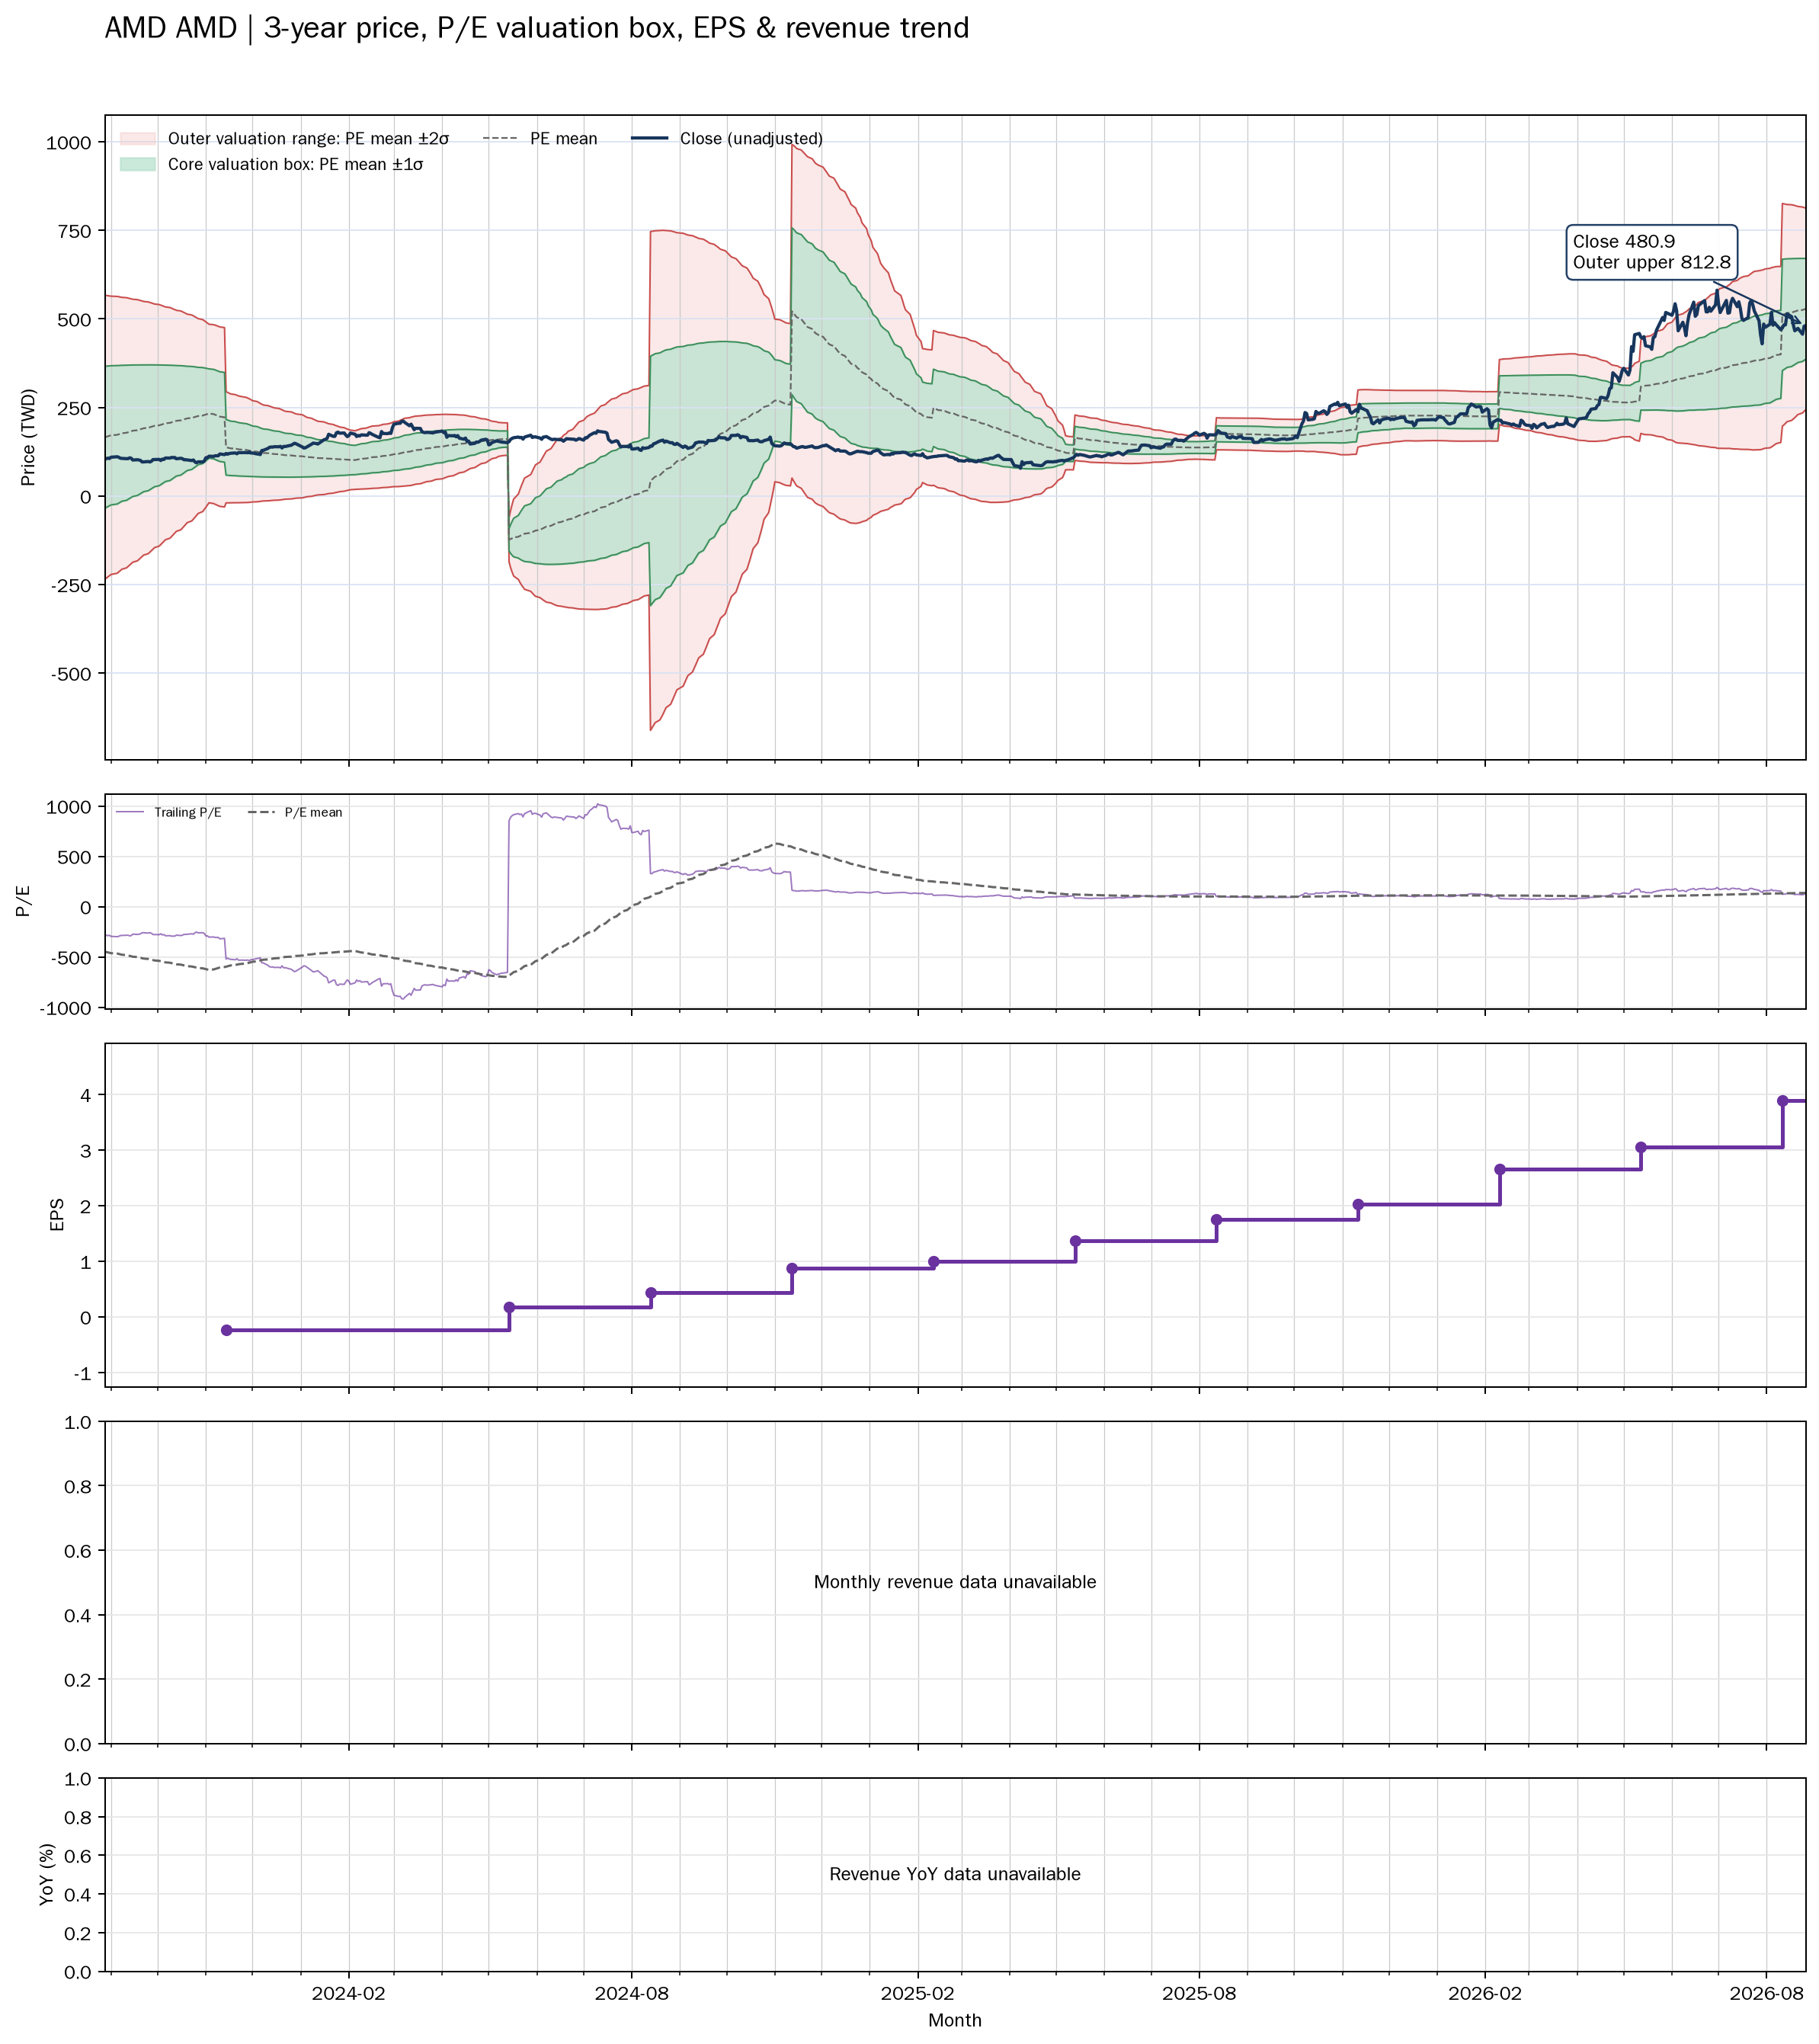

Values plotted in this chart, from the file beside it:
date, close, available_date, period_end, ttm_eps, pe, pe_mean, pe_std, price_m2, price_m1, price_mean, price_p1, price_p2, forward_pe, forward_pe_mean, forward_pe_std, forward_price_m2, forward_price_m1, forward_price_mean, forward_price_p1, forward_price_p2
2023-08-28, 102.6, 2023-08-15, 2023-07-01, -0.37, -277.3, -448, 541.8, 566.7, 366.2, 165.8, -34.7, -235.1, , , , , , , , 
2023-08-29, 105.9, 2023-08-15, 2023-07-01, -0.37, -286.3, -451.7, 539.1, 566, 366.6, 167.1, -32.32, -231.8, , , , , , , , 
2023-08-30, 106.6, 2023-08-15, 2023-07-01, -0.37, -288.1, -455.4, 536.4, 565.4, 367, 168.5, -29.94, -228.4, , , , , , , , 
2023-08-31, 105.7, 2023-08-15, 2023-07-01, -0.37, -285.7, -459.1, 533.6, 564.8, 367.3, 169.9, -27.57, -225, , , , , , , , 
2023-09-01, 109.4, 2023-08-15, 2023-07-01, -0.37, -295.8, -462.9, 530.9, 564.1, 367.7, 171.3, -25.15, -221.6, , , , , , , , 
2023-09-05, 110.8, 2023-08-15, 2023-07-01, -0.37, -299.4, -466.7, 527.9, 563.4, 368, 172.7, -22.64, -218, , , , , , , , 
2023-09-06, 109.3, 2023-08-15, 2023-07-01, -0.37, -295.4, -470.6, 524.9, 562.6, 368.3, 174.1, -20.09, -214.3, , , , , , , , 
2023-09-07, 106.6, 2023-08-15, 2023-07-01, -0.37, -288.1, -474.5, 521.7, 561.7, 368.6, 175.6, -17.47, -210.5, , , , , , , , 
2023-09-08, 106.1, 2023-08-15, 2023-07-01, -0.37, -286.7, -478.5, 518.5, 560.7, 368.9, 177, -14.82, -206.7, , , , , , , , 
2023-09-11, 105.3, 2023-08-15, 2023-07-01, -0.37, -284.6, -482.4, 515.2, 559.7, 369.1, 178.5, -12.17, -202.8, , , , , , , , 
2023-09-12, 105.3, 2023-08-15, 2023-07-01, -0.37, -284.6, -486.2, 511.9, 558.7, 369.3, 179.9, -9.513, -198.9, , , , , , , , 
2023-09-13, 107.7, 2023-08-15, 2023-07-01, -0.37, -291.1, -490.2, 508.5, 557.7, 369.5, 181.4, -6.789, -194.9, , , , , , , , 
2023-09-14, 106.6, 2023-08-15, 2023-07-01, -0.37, -288.2, -494.2, 505, 556.6, 369.7, 182.8, -4.02, -190.9, , , , , , , , 
2023-09-15, 101.5, 2023-08-15, 2023-07-01, -0.37, -274.3, -498, 501.6, 555.4, 369.8, 184.3, -1.325, -186.9, , , , , , , , 
2023-09-18, 102.4, 2023-08-15, 2023-07-01, -0.37, -276.7, -501.8, 498.1, 554.3, 370, 185.7, 1.383, -182.9, , , , , , , , 
2023-09-19, 101.6, 2023-08-15, 2023-07-01, -0.37, -274.6, -505.6, 494.6, 553.1, 370.1, 187.1, 4.073, -178.9, , , , , , , , 
2023-09-20, 100.3, 2023-08-15, 2023-07-01, -0.37, -271.2, -509.4, 491, 551.8, 370.1, 188.5, 6.789, -174.9, , , , , , , , 
2023-09-21, 96.11, 2023-08-15, 2023-07-01, -0.37, -259.8, -513.1, 487.4, 550.5, 370.2, 189.8, 9.497, -170.8, , , , , , , , 
2023-09-22, 96.2, 2023-08-15, 2023-07-01, -0.37, -260, -516.8, 483.7, 549.2, 370.2, 191.2, 12.23, -166.8, , , , , , , , 
2023-09-25, 97.38, 2023-08-15, 2023-07-01, -0.37, -263.2, -520.5, 480, 547.8, 370.2, 192.6, 14.98, -162.6, , , , , , , , 
2023-09-26, 95.96, 2023-08-15, 2023-07-01, -0.37, -259.4, -524.2, 476.3, 546.4, 370.2, 193.9, 17.72, -158.5, , , , , , , , 
2023-09-27, 98.07, 2023-08-15, 2023-07-01, -0.37, -265.1, -527.8, 472.5, 545, 370.1, 195.3, 20.46, -154.4, , , , , , , , 
2023-09-28, 102.8, 2023-08-15, 2023-07-01, -0.37, -277.7, -531.6, 468.7, 543.5, 370.1, 196.7, 23.28, -150.1, , , , , , , , 
2023-09-29, 102.8, 2023-08-15, 2023-07-01, -0.37, -277.9, -535.4, 464.7, 542, 370, 198.1, 26.17, -145.8, , , , , , , , 
2023-10-02, 103.3, 2023-08-15, 2023-07-01, -0.37, -279.1, -539.2, 460.6, 540.4, 369.9, 199.5, 29.07, -141.4, , , , , , , , 
2023-10-03, 100.1, 2023-08-15, 2023-07-01, -0.37, -270.5, -542.9, 456.6, 538.8, 369.8, 200.9, 31.93, -137, , , , , , , , 
2023-10-04, 104.1, 2023-08-15, 2023-07-01, -0.37, -281.3, -546.7, 452.5, 537.1, 369.7, 202.3, 34.86, -132.6, , , , , , , , 
2023-10-05, 102.9, 2023-08-15, 2023-07-01, -0.37, -278.1, -550.5, 448.3, 535.4, 369.6, 203.7, 37.8, -128.1, , , , , , , , 
2023-10-06, 107.2, 2023-08-15, 2023-07-01, -0.37, -289.8, -554.3, 444.1, 533.7, 369.4, 205.1, 40.79, -123.5, , , , , , , , 
2023-10-09, 107, 2023-08-15, 2023-07-01, -0.37, -289.1, -558.1, 439.7, 531.9, 369.2, 206.5, 43.8, -118.9, , , , , , , , 
2023-10-10, 109, 2023-08-15, 2023-07-01, -0.37, -294.6, -562, 435.3, 530.1, 369, 207.9, 46.88, -114.2, , , , , , , , 
2023-10-11, 108.3, 2023-08-15, 2023-07-01, -0.37, -292.7, -565.8, 430.8, 528.1, 368.8, 209.4, 49.97, -109.4, , , , , , , , 
2023-10-12, 108.8, 2023-08-15, 2023-07-01, -0.37, -294, -569.7, 426.2, 526.2, 368.5, 210.8, 53.08, -104.6, , , , , , , , 
2023-10-13, 105.1, 2023-08-15, 2023-07-01, -0.37, -284, -573.4, 421.7, 524.2, 368.2, 212.2, 56.15, -99.86, , , , , , , , 
2023-10-16, 106.5, 2023-08-15, 2023-07-01, -0.37, -287.7, -577.1, 417.1, 522.2, 367.9, 213.5, 59.22, -95.11, , , , , , , , 
2023-10-17, 105.1, 2023-08-15, 2023-07-01, -0.37, -284.2, -580.9, 412.4, 520.1, 367.5, 214.9, 62.33, -90.27, , , , , , , , 
2023-10-18, 102.2, 2023-08-15, 2023-07-01, -0.37, -276.1, -584.5, 407.7, 517.9, 367.1, 216.3, 65.45, -85.38, , , , , , , , 
2023-10-19, 102.4, 2023-08-15, 2023-07-01, -0.37, -276.8, -588.3, 402.7, 515.7, 366.7, 217.7, 68.64, -80.37, , , , , , , , 
2023-10-20, 101.8, 2023-08-15, 2023-07-01, -0.37, -275.2, -592, 397.7, 513.3, 366.2, 219, 71.87, -75.29, , , , , , , , 
2023-10-23, 100, 2023-08-15, 2023-07-01, -0.37, -270.3, -595.6, 392.6, 510.9, 365.7, 220.4, 75.1, -70.17, , , , , , , , 
2023-10-24, 101.7, 2023-08-15, 2023-07-01, -0.37, -274.8, -599.2, 387.7, 508.6, 365.1, 221.7, 78.26, -65.18, , , , , , , , 
2023-10-25, 96.06, 2023-08-15, 2023-07-01, -0.37, -259.6, -602.7, 382.6, 506.1, 364.6, 223, 81.45, -60.1, , , , , , , , 
2023-10-26, 93.67, 2023-08-15, 2023-07-01, -0.37, -253.2, -606.2, 377.3, 503.5, 363.9, 224.3, 84.7, -54.9, , , , , , , , 
2023-10-27, 96.43, 2023-08-15, 2023-07-01, -0.37, -260.6, -609.9, 371.7, 500.7, 363.2, 225.7, 88.13, -49.4, , , , , , , , 
2023-10-30, 96.18, 2023-08-15, 2023-07-01, -0.37, -259.9, -613.6, 366, 497.9, 362.4, 227, 91.6, -43.82, , , , , , , , 
2023-10-31, 98.5, 2023-08-15, 2023-07-01, -0.37, -266.2, -617.3, 360, 494.8, 361.6, 228.4, 95.2, -38.01, , , , , , , , 
2023-11-01, 108, 2023-08-15, 2023-07-01, -0.37, -292, -621.3, 353.7, 491.6, 360.7, 229.9, 99, -31.87, , , , , , , , 
2023-11-02, 107.8, 2023-08-15, 2023-07-01, -0.37, -291.4, -625.2, 347.3, 488.3, 359.8, 231.3, 102.8, -25.68, , , , , , , , 
2023-11-03, 112.2, 2023-08-15, 2023-07-01, -0.37, -303.4, -629.3, 340.5, 484.8, 358.8, 232.8, 106.8, -19.18, , , , , , , , 
2023-11-06, 111.8, 2023-08-15, 2023-07-01, -0.37, -302, -624.7, 341.3, 483.7, 357.4, 231.2, 104.9, -21.38, , , , , , , , 
2023-11-07, 113.4, 2023-08-15, 2023-07-01, -0.37, -306.6, -620.1, 341.8, 482.3, 355.9, 229.4, 103, -23.47, , , , , , , , 
2023-11-08, 113.6, 2023-08-15, 2023-07-01, -0.37, -307, -615.1, 342, 480.7, 354.1, 227.6, 101.1, -25.46, , , , , , , , 
2023-11-09, 113.5, 2023-08-15, 2023-07-01, -0.37, -306.7, -610.4, 342.2, 479.1, 352.5, 225.8, 99.2, -27.42, , , , , , , , 
2023-11-10, 118.6, 2023-08-15, 2023-07-01, -0.37, -320.5, -605.5, 342.2, 477.3, 350.7, 224, 97.43, -29.18, , , , , , , , 
2023-11-13, 116.8, 2023-08-15, 2023-07-01, -0.37, -315.6, -600.6, 342.1, 475.4, 348.8, 222.2, 95.65, -30.93, , , , , , , , 
2023-11-14, 119.9, 2023-11-14, 2023-09-30, -0.23, -521.2, -597.5, 341.1, 294.3, 215.9, 137.4, 58.97, -19.47, , , , , , , , 
2023-11-15, 118, 2023-11-14, 2023-09-30, -0.23, -513, -593.4, 339.1, 292.5, 214.5, 136.5, 58.49, -19.51, , , , , , , , 
2023-11-16, 119.8, 2023-11-14, 2023-09-30, -0.23, -521, -588.9, 336.4, 290.2, 212.8, 135.4, 58.07, -19.32, , , , , , , , 
2023-11-17, 120.6, 2023-11-14, 2023-09-30, -0.23, -524.4, -584.6, 333.9, 288, 211.2, 134.5, 57.66, -19.13, , , , , , , , 
2023-11-20, 121.5, 2023-11-14, 2023-09-30, -0.23, -528.4, -580.8, 331.9, 286.2, 209.9, 133.6, 57.25, -19.08, , , , , , , , 
... 692 more rows
